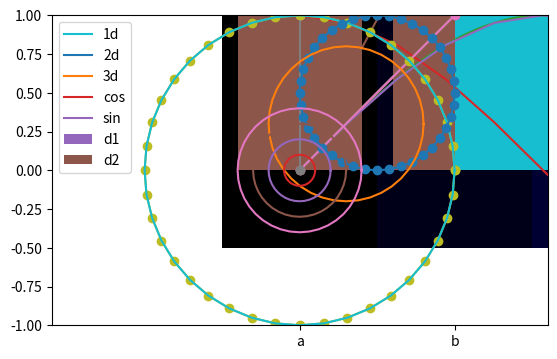

The matplotlib source for this figure:
import matplotlib.pyplot as plt 

plt.plot([1,3,2,5,4])

plt.plot([1,2,5,6,9],[1,2,3,4,5])

plt.plot([1,2,3,4,5])
plt.plot([1,3,5,7,9])
plt.show()

plt.plot([1,2,3,4,5])
plt.show()
plt.plot([1,3,5,7,9])
plt.show()

plt.ylim(0,10)
plt.xlim(0,10)
plt.plot([1,2,3,4,5])
plt.show()

plt.ylim(0,10)

plt.plot([1,3,5,7,9])
plt.show()

x,y = [],[]
for n in range(10):
  x += [n]       # x에 n 추가
  y += [n**2]    # y에 n 의 제곱 추가

plt.plot(x,y)


x,y1,y2,y3 = [],[],[],[]
for n in range(10):
  x += [n]     
  y1 += [n]
  y2 += [n**2]  
  y3 += [n**3]

plt.plot(x,y1, label = '1d')
plt.plot(x,y2, label = '2d')
plt.plot(x,y3, label = '3d')
plt.legend()
plt.show()


import math
print(math.pi)


x = []
for n in range(100):
  x += [n * 2 * math.pi / 100 ]

y = [] 
for v in x:
  y += [ math.sin(v) ]

plt.plot(x, y)

x = []
for n in range(20):
  x += [n * 2 * math.pi / 20 ]
  
## 연습문제의 코드를 작성하세요
ysin, ycos = [],[]
for v in x : 
  ysin += [math.sin(v)]
  ycos += [math.cos(v)]

plt.plot(x,ycos, label = 'cos')
plt.plot(x,ysin, label = 'sin')
plt.legend()

plt.show()



## 연습문제의 코드를 작성하세요
x = [] 
for i in range(100):
  x += [ 10 * math.pi / 100 * i ]

y = [] 
for v in x:
  y += [ math.sin(v) +  v  ]

plt.plot(x,y)


plt.plot([1,2,3,4,5],'o')

plt.plot([1,2,3,4,5], '-' )

plt.plot([1,2,3,4,5], '-o' )


plt.plot([1,2,3,4,5], '.' )  # 작은 점 
plt.plot([2,3,4,5,6], '+' )  # + 마크
plt.plot([3,4,5,6,7], '^' )  # 삼각형
plt.plot([4,5,6,7,8], 's' )  # 사각형
plt.plot([5,6,7,8,9], '--' ) # 점선
plt.plot([6,7,8,9,10], '-.' ) # -.- 형태의 점선

plt.show()


x,y = [],[]
for n in range(0,10):
  x += [ n % 5 ]
  y += [n]

plt.plot(x,y, '-o')


x,y = [],[]
# 연습 문제의 코드를 작성하세요
for n in range(10):
  x += [n]
  y += [n % 3]


plt.plot(x,y, '-o')

x,y = [],[]
for n in range(0,10):
  x += [  n - n % 2  ]
  y += [  n + n % 2  ]

plt.plot(x,y, '-o')

import math
n, theta = 40, []  # th 는 2pi 를 n 개로 나눠서 저장

for i in range(n + 1): # 0 - 360도 까지 한바퀴 돌도록 n+1 을 해줌
  theta += [ math.pi * 2 / n * i ]

x,y = [],[]
for th in theta:
  x += [  math.cos(th)  ]
  y += [  math.sin(th) ]

plt.plot(x,y, '-o')

plt.xlim( -1.6, 1.6)
plt.plot(x,y, '-')

x,y = [],[]
for th in theta:
  x += [  math.sin(th) * 0.5 + 0.5]
  y += [  math.cos(th) * 0.5 + 0.5 ]

plt.xlim( -1.6, 1.6)
plt.ylim( -1, 1 )
plt.plot(x,y, '-o')

import math
def plot_circle( cx, cy, l) :  
  n, theta = 40, [] 
  for i in range(n + 1): 
    theta += [ math.pi * 2 / n * i ]

  x,y = [],[]
  for th in theta:
    x += [  math.cos(th) * l + cx ]
    y += [  math.sin(th) * l + cy ]

  plt.plot(x,y, '-')


plot_circle(0.3, 0.3, 0.5  )
plt.xlim( -1.6, 1.6)
plt.ylim( -1, 1 )
plt.show()

for i in range(5):
  plot_circle(0, 0, i * 0.1 )

plt.xlim( -1.6, 1.6)
plt.ylim( -1, 1 )
plt.show()

## 연습문제의 코드를 작성하세요





plt.bar([1,2,3,4,5], [1,3,2,4,5])

plt.bar(['a','b','c'], [3,7,2])

plt.bar(['a','b','c'], [4,3,2])
plt.bar(['a','b','c'], [1,2,3])

d1 = [4,3,2]
d2 = [1,2,3]

plt.bar(['a','b','c'], d1, bottom = d2, label = 'd1')
plt.bar(['a','b','c'], d2, label = 'd2')
plt.legend()

plt.hist([1,2,2,1,2,3])
plt.show()

plt.hist([1,1,2,2,2,3,4,4,5,6,6,6,7,7,8,8,9,9,9,10])
plt.show()

plt.hist([1,1,2,2,2,3,4,4,5,5,6,6,7,7,8,8,8,9,9,9,10], 5)
plt.show()

plt.imshow([[0,255],[255,0]])

plt.imshow([[0,255],[255,0]], cmap = 'gray')

arr = [] 
for y in range(10):
  a = [] 
  for x in range(10):
    a += [x * 25]
  arr += [a]

plt.imshow(arr, cmap = 'gray')

arr = [] 
for y in range(10):
  a = [] 
  for x in range(10):
    a += [[0,0,x*25]]
  arr += [a]

plt.imshow(arr)

